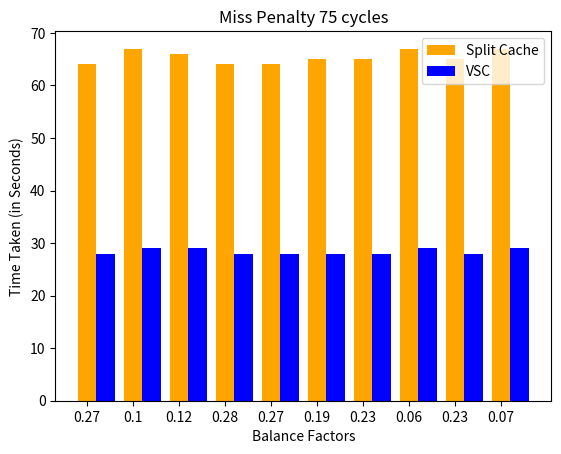

Generate this figure with matplotlib:
import random
from matplotlib import pyplot as plt

#aim is to illustrate and simulate the difference in performance between a 
#standard Split L1 cache system and a Virtual Split Cache system
#64 kb is the standard amount of L1 cache allotted per processor core
#32 kb for instructions and 32 kb for data

#for a tighly looped program, the same small set of instructions would be repeated
#that is, amount of data acessed >> amount of instructions acccessed

#we define a instruction-data balance factor to express this:
balance_factor=0.05 #5% of requests are for instructions and remaining for data
balance_factor_list=[]
for i in range(10):
    balance_factor_list.append(random.randint(5,30)/100)
print("List of balance factors for the programs: ",balance_factor_list)

#number of total instructions per program
num_ins=1e10

#assuming CPU speed to be 1Ghz (ie 1 Billion cycles per second)
cpu_speed=10e9

def simulate(miss_penalty, balance_factor_list, num_ins, cpu_speed):
    #Instruction cache is read only and is hence on average, about 10 times faster than Data cache
    ins_clocks=2
    data_clocks=20

    #on a modern cpu, cache hit rate is 95%, so we shall assume that
    hit_rate=0.95
    
    #time taken for a Split L1 cache system
    split_cache_list=[]
    for balance_factor in balance_factor_list:
        inst_cycles = (hit_rate * balance_factor * num_ins * ins_clocks) + ((1-hit_rate) * balance_factor * num_ins * miss_penalty)
        data_cycles = (hit_rate * (1-balance_factor) * num_ins * data_clocks) + ((1-hit_rate) * (1-balance_factor) * num_ins * miss_penalty)
        total_cycles= inst_cycles + data_cycles
        total_time=total_cycles//cpu_speed
        split_cache_list.append(total_time)
    print("Time Required for each program in Split Cache: (in seconds)",split_cache_list)
    
    #-------------------------------------------------------------------------------------------------------------------------------------------
   
    #using a virtual split cache increases hit rate to 99%
    hit_rate=0.99
    
    #but the drawback is that we have to make both Instruction and Data caches read & write capable
    ins_clocks=15
    data_clocks=20
    
    #time taken for a Virtual Split L1 cache system
    virtual_split_cache_list=[]
    for balance_factor in balance_factor_list:
        inst_cycles = (hit_rate * balance_factor * num_ins * ins_clocks) + ((1-hit_rate) * balance_factor * num_ins * miss_penalty)
        data_cycles = (hit_rate * (1-balance_factor) * num_ins * data_clocks) + ((1-hit_rate) * (1-balance_factor) * num_ins * miss_penalty)
        total_cycles= inst_cycles + data_cycles
        total_time=total_cycles//cpu_speed
        virtual_split_cache_list.append(total_time)
    print("Time Required for each program in VSC: (in seconds)",virtual_split_cache_list)
    
    r = [1,2,3,4,5,6,7,8,9,10]
    X_axis = [i-0.2 for i in r]
    X_axis2 = [i+0.2 for i in r]
    plt.bar(X_axis,split_cache_list,0.4,color='orange')
    plt.bar(X_axis2,virtual_split_cache_list,0.4,color='b')
    plt.xticks(X_axis, balance_factor_list)
    plt.xlabel("Balance Factors")
    plt.ylabel("Time Taken (in Seconds)")
    plt.title(f"Miss Penalty {miss_penalty} cycles")
    legd=['Split Cache','VSC']
    plt.legend(legd)
    plt.show()
    return
    
#miss penalty, we assume that 100 clock cycles are lost for a miss and acccess from L2 cache
miss_penalty=500
simulate(miss_penalty, balance_factor_list, num_ins, cpu_speed)

miss_penalty=1000
simulate(miss_penalty, balance_factor_list, num_ins, cpu_speed)

#200 is the most realistic miss penalty
miss_penalty=200
simulate(miss_penalty, balance_factor_list, num_ins, cpu_speed)

miss_penalty=75
simulate(miss_penalty, balance_factor_list, num_ins, cpu_speed)
